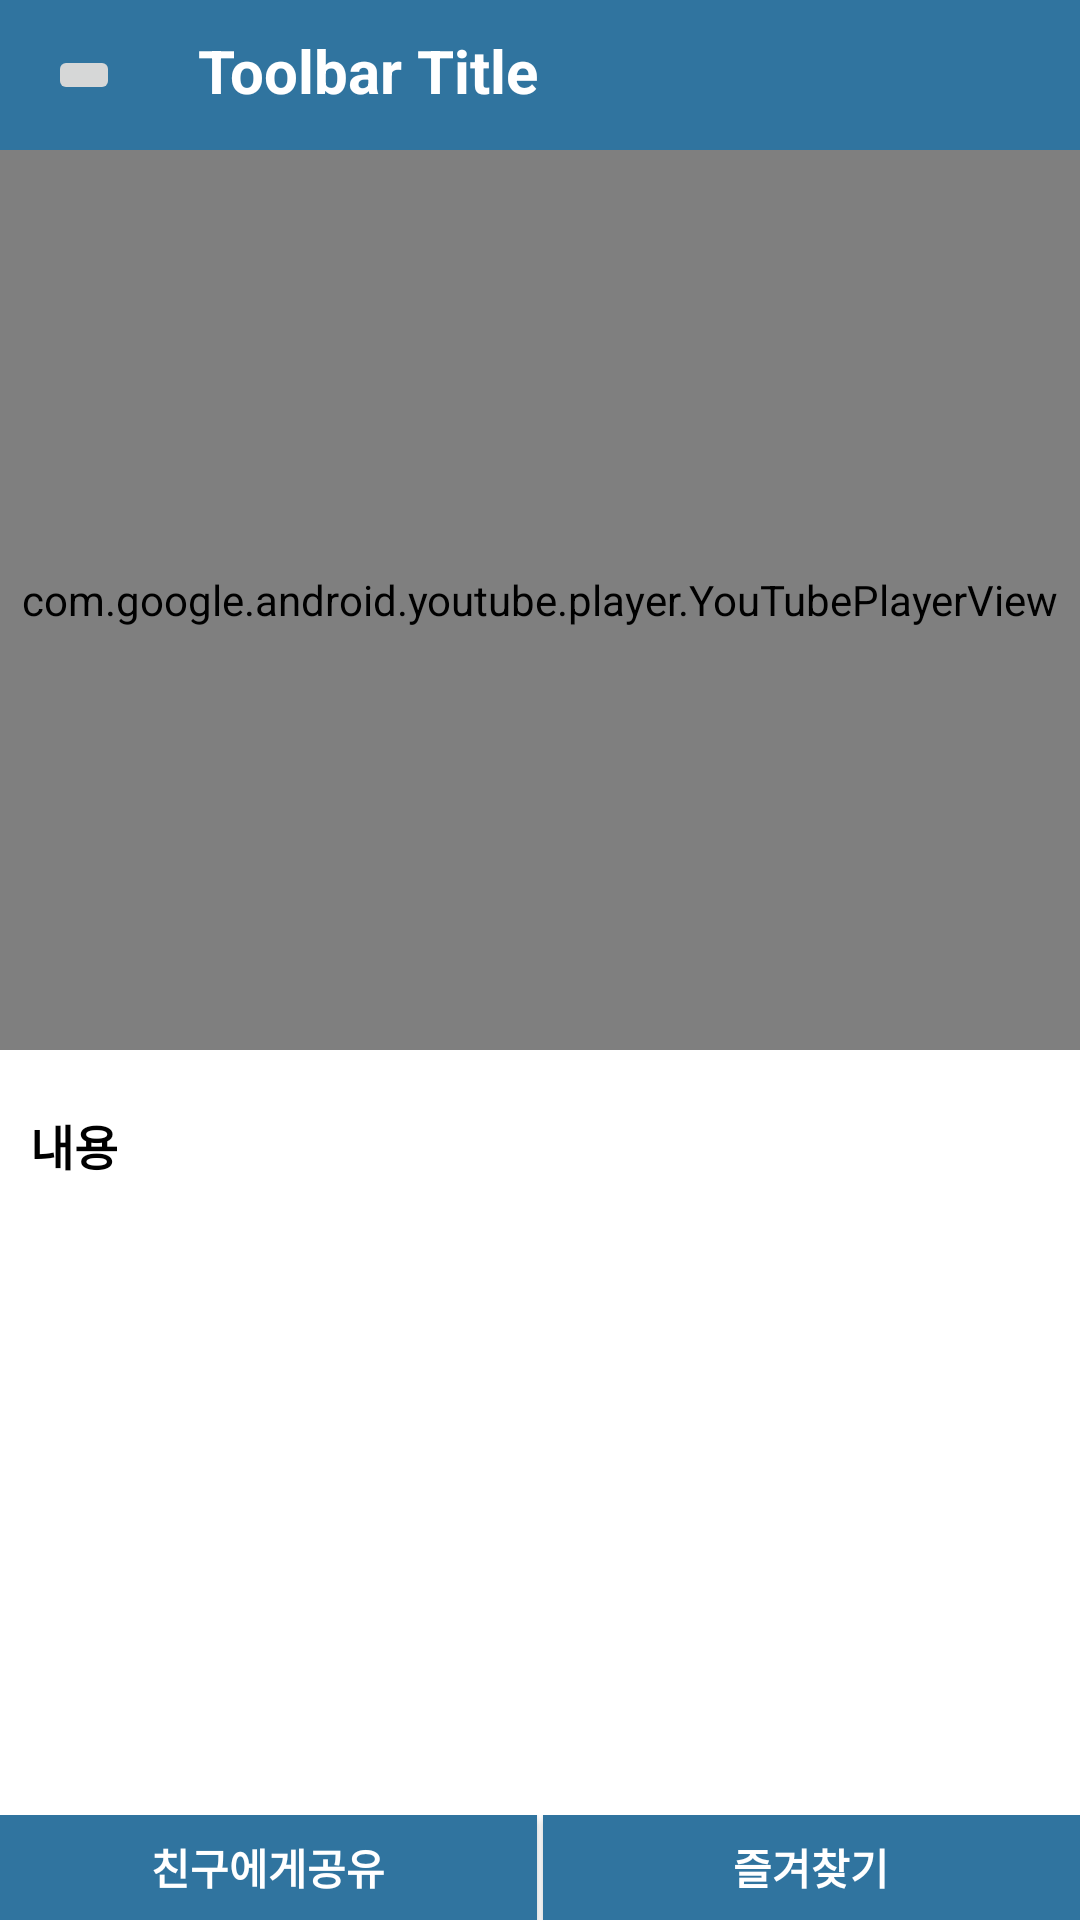

The Android layout XML behind this screen, and the referenced resources:
<!-- AndroidManifest.xml: application theme AppTheme -->
<!-- res/layout/activity_movie_play.xml -->
<?xml version="1.0" encoding="utf-8"?>
<LinearLayout xmlns:android="http://schemas.android.com/apk/res/android"
    xmlns:app="http://schemas.android.com/apk/res-auto"
    xmlns:tools="http://schemas.android.com/tools"
    android:layout_width="match_parent"
    android:layout_height="match_parent"
    tools:context=".MoviePlayActivity"
    android:orientation="vertical">

    <LinearLayout
        android:layout_width="match_parent"
        android:layout_height="50dp"
        android:orientation="horizontal"
        android:layout_marginTop="0dp">
        <include
            layout="@layout/tool_bar"
            android:layout_width="match_parent"
            android:layout_height="wrap_content"></include>

    </LinearLayout>
    <FrameLayout xmlns:android="http://schemas.android.com/apk/res/android"
    android:layout_width="match_parent"
    android:layout_height="match_parent">

        <LinearLayout
            android:layout_width="match_parent"
            android:layout_height="match_parent"
            android:orientation="vertical"
            android:layout_marginTop="0dp">

        <view
            android:id="@+id/youtubeView"
            class="com.google.android.youtube.player.YouTubePlayerView"
            android:layout_width="match_parent"
            android:layout_height="300dp" />
    <TextView
        android:id="@+id/movie_desc"
        android:layout_width="match_parent"
        android:layout_height="wrap_content"
        android:text="내용"
        android:padding="10dp"
        android:layout_marginTop="10dp"
        android:textColor="@android:color/black"
        android:textSize="16dp"
        android:textStyle="bold"/>


        </LinearLayout>
        <LinearLayout
            android:layout_width="match_parent"
            android:layout_height="35dp"
            android:orientation="horizontal"
            android:layout_weight="1"
            android:layout_gravity="bottom"
            android:layout_marginTop="0dp">

            <Button
                android:id="@+id/shereButton"
                android:layout_width="match_parent"
                android:layout_height="wrap_content"
                android:layout_marginLeft="0dp"
                android:layout_marginTop="0dp"
                android:layout_weight="1"
                android:background="@color/colorBlue"
                android:text="친구에게공유"
                android:textColor="#ffffff"
                android:textSize="14dp"
                android:textStyle="bold" />

            <TextView
                android:id="@+id/dateText"
                android:layout_width="2dp"
                android:layout_gravity="right"
                android:layout_height="match_parent"
                android:layout_toRightOf="@id/nameText"
                android:padding="3dp"
                android:text=""
                android:textColor="#000000"
                android:textColorHint="#ffffff" />

            <Button
                android:layout_width="match_parent"
                android:layout_height="wrap_content"
                android:layout_weight="1"
                android:id="@+id/favoritesButton"
                android:text="즐겨찾기"
                android:textStyle="bold"
                android:textColor="#ffffff"
                android:textSize="14dp"
                android:background="@color/colorBlue"
                android:layout_marginLeft="0dp"
                android:layout_marginTop="0dp"
                />
        </LinearLayout>
    </FrameLayout>

</LinearLayout>
<!-- res/layout/tool_bar.xml (included above) -->
<?xml version="1.0" encoding="utf-8"?>
<android.support.v7.widget.Toolbar
    xmlns:android="http://schemas.android.com/apk/res/android"
    xmlns:app="http://schemas.android.com/apk/res-auto"

    android:id="@+id/toolbar"
    android:layout_width="match_parent"
    android:layout_height="wrap_content"
    xmlns:tools="http://schemas.android.com/tools"
    android:background="@color/colorBlue"

    android:theme="@style/Toolbar"

    android:minHeight="?attr/actionBarSize"

    >

    <LinearLayout
        android:layout_width="match_parent"
        android:layout_height="match_parent"
        android:layout_marginLeft="0dp"
        >
    <LinearLayout
        android:layout_width="50dp"
        android:layout_height="match_parent"
        android:layout_marginLeft="0dp"
        android:layout_gravity="left"

        >

        <ImageButton
            android:layout_width="wrap_content"
            android:layout_height="wrap_content"
            android:layout_gravity="center_vertical"
            android:src="@drawable/ic_arrow_back_black_24dp" />

    </LinearLayout>
    <LinearLayout
        android:layout_width="match_parent"
        android:layout_height="match_parent"
        android:layout_marginLeft="0dp"
        >
        <TextView
            android:id="@+id/toolbar_title"
            android:layout_width="match_parent"
            android:layout_height="30dp"
            android:text="Toolbar Title"
            android:layout_gravity="bottom"
            android:textColor="@android:color/white"
            android:textSize="20sp"
            android:textStyle="bold"/>
    </LinearLayout>
    </LinearLayout>
</android.support.v7.widget.Toolbar>
<!-- resources referenced by this layout -->
<resources>
  <color name="colorBlue">#30749f</color>
  <style name="AppTheme" parent="Theme.AppCompat.Light.DarkActionBar">
          
          <item name="windowNoTitle">true</item> 
          <item name="android:windowFullscreen">true</item> 
          <item name="android:windowBackground">@drawable/back</item>
      </style>
  <!-- drawable back: png bitmap (drawable, 17369 bytes) -->
</resources>
